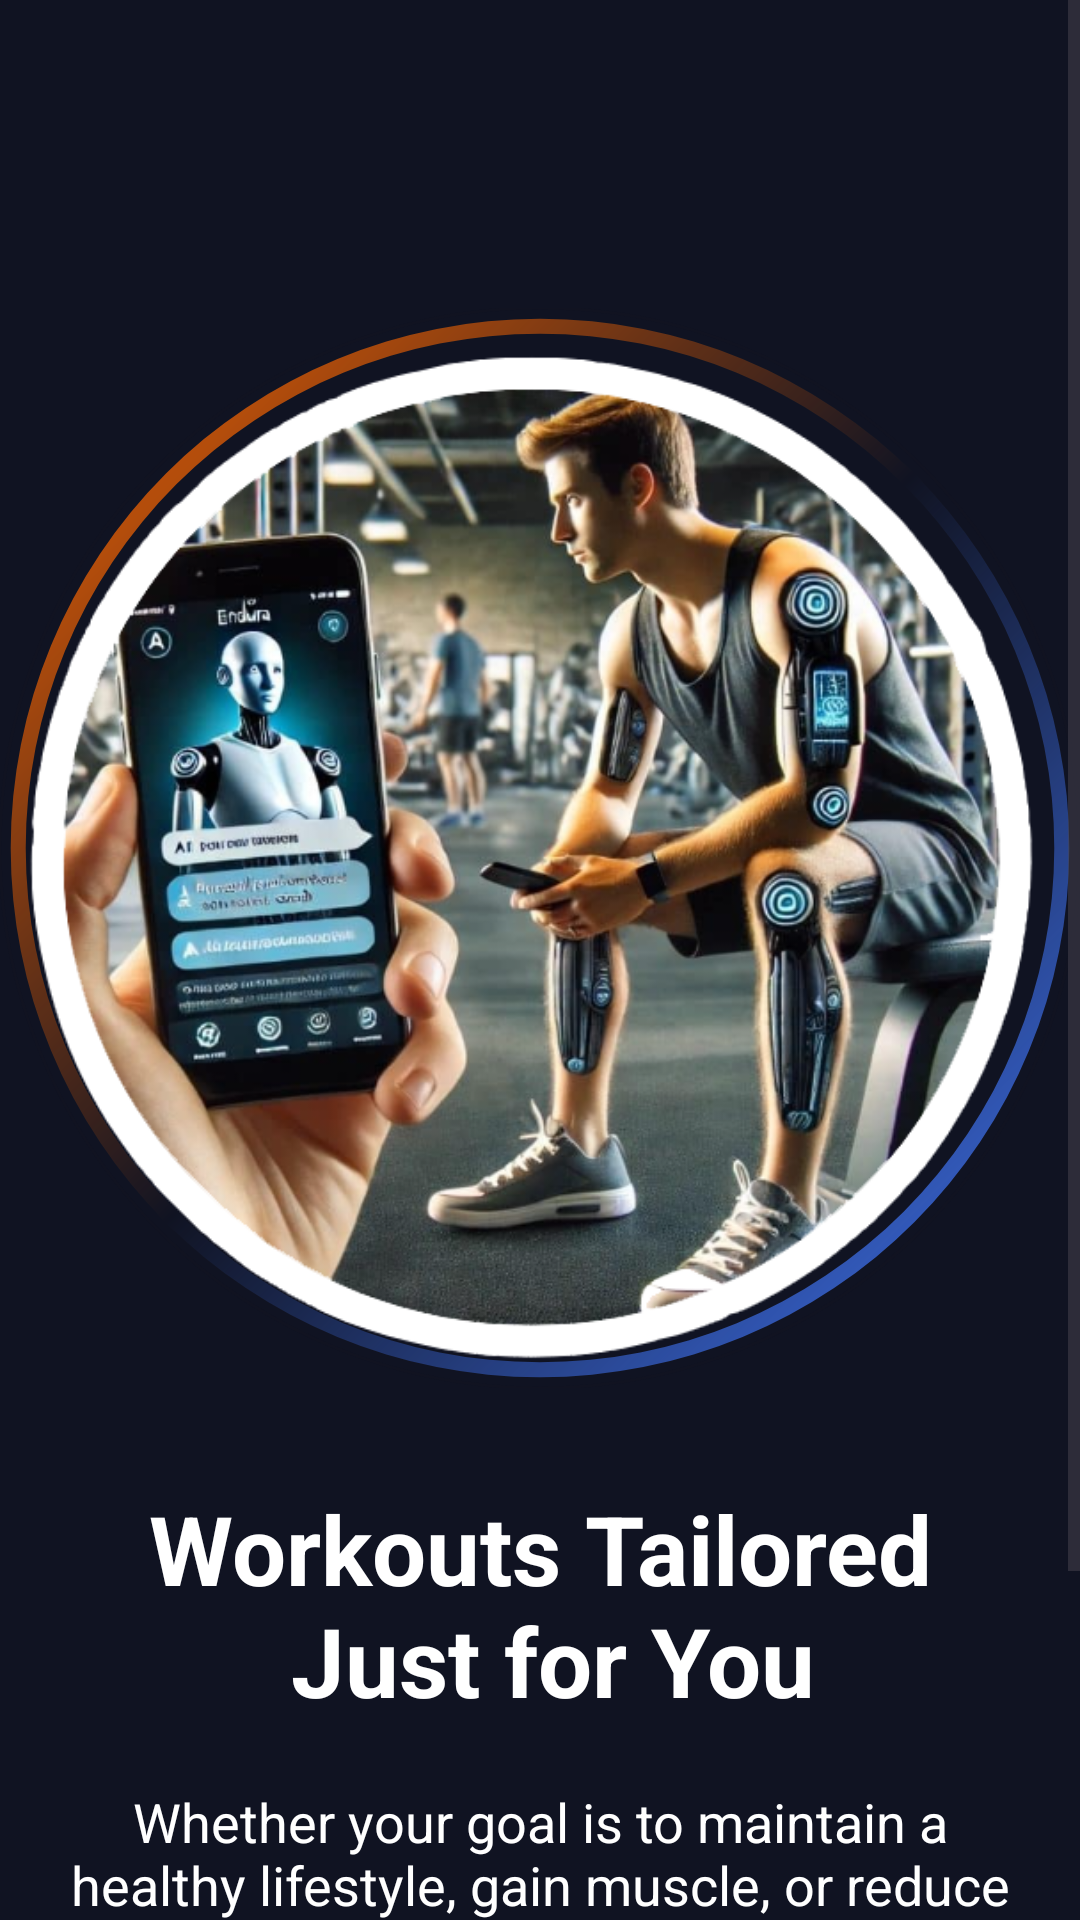

Here is an Android app screen rendered from its layout file. Give the layout XML and the strings, colors and styles it references.
<!-- AndroidManifest.xml: application theme Theme.GymApplication -->
<!-- res/layout/activity_onboarding1.xml -->
<?xml version="1.0" encoding="utf-8"?>
<androidx.constraintlayout.widget.ConstraintLayout xmlns:android="http://schemas.android.com/apk/res/android"
    xmlns:app="http://schemas.android.com/apk/res-auto"
    xmlns:tools="http://schemas.android.com/tools"
    android:id="@+id/workoutPage"
    android:layout_width="match_parent"
    android:layout_height="match_parent"
    android:background="@color/mainColor"
    tools:context=".Onboarding1">

    <ScrollView
        android:layout_width="match_parent"
        android:layout_height="match_parent">

        <LinearLayout
            android:layout_width="match_parent"
            android:layout_height="wrap_content"
            android:orientation="vertical">

            <androidx.constraintlayout.widget.ConstraintLayout
                android:layout_width="match_parent"
                android:layout_height="wrap_content"
                android:background="@drawable/gradient_color_bg">

                <ImageView
                    android:id="@+id/imageView6"
                    android:layout_width="0dp"
                    android:layout_height="0dp"
                    app:layout_constraintBottom_toBottomOf="parent"
                    app:layout_constraintEnd_toEndOf="parent"
                    app:layout_constraintStart_toStartOf="parent"
                    app:layout_constraintTop_toTopOf="parent"
                    app:layout_constraintVertical_bias="0.3"
                    app:srcCompat="@drawable/circle_gradient"
                    app:layout_constraintDimensionRatio="H,1:1"/>

                <com.google.android.material.imageview.ShapeableImageView
                    android:layout_width="0dp"
                    android:layout_height="0dp"
                    app:layout_constraintBottom_toBottomOf="@id/imageView6"
                    app:layout_constraintDimensionRatio="H,1:1"
                    app:layout_constraintEnd_toEndOf="@id/imageView6"
                    app:layout_constraintHorizontal_bias="0.0"
                    app:layout_constraintStart_toStartOf="@id/imageView6"
                    app:layout_constraintTop_toTopOf="@id/imageView6"
                    app:layout_constraintVertical_bias="0.0"
                    app:shapeAppearanceOverlay="@style/roundedImageRounded"
                    app:srcCompat="@drawable/onboard3"
                    app:strokeWidth="1dp" />

                <TextView
                    android:id="@+id/textView13"
                    android:layout_width="wrap_content"
                    android:layout_height="wrap_content"
                    android:layout_marginTop="32dp"
                    android:text="@string/onboardingScreen1Title"
                    android:textColor="@color/white"
                    android:textAlignment="center"
                    android:textStyle="bold"
                    android:textSize="32sp"
                    app:layout_constraintEnd_toEndOf="parent"
                    app:layout_constraintStart_toStartOf="parent"
                    app:layout_constraintTop_toBottomOf="@id/imageView6" />

                <TextView
                    android:id="@+id/textView16"
                    android:layout_width="0dp"
                    android:layout_height="wrap_content"
                    android:layout_margin="16dp"
                    android:padding="4dp"
                    android:text="@string/onboardingScreen1Description"
                    android:textAlignment="center"
                    android:textColor="@color/white"
                    android:textSize="18sp"
                    app:layout_constraintBottom_toBottomOf="parent"
                    app:layout_constraintEnd_toEndOf="parent"
                    app:layout_constraintStart_toStartOf="parent"
                    app:layout_constraintTop_toBottomOf="@id/textView13" />
            </androidx.constraintlayout.widget.ConstraintLayout>

            <androidx.constraintlayout.widget.ConstraintLayout
                android:layout_width="match_parent"
                android:layout_height="wrap_content">

                <androidx.appcompat.widget.AppCompatButton
                    android:id="@+id/nextBtn"
                    style="@android:style/Widget.Button"
                    android:layout_width="200dp"
                    android:layout_height="wrap_content"
                    android:layout_margin="32dp"
                    android:background="@drawable/next_bt_bg"
                    android:gravity="center"
                    android:text="Next"
                    android:textColor="@color/white"
                    android:textSize="20sp"
                    android:textStyle="bold"
                    app:layout_constraintBottom_toBottomOf="parent"
                    app:layout_constraintEnd_toEndOf="parent"
                    app:layout_constraintHorizontal_bias="0.5"
                    app:layout_constraintStart_toStartOf="parent" />
            </androidx.constraintlayout.widget.ConstraintLayout>
        </LinearLayout>
    </ScrollView>
</androidx.constraintlayout.widget.ConstraintLayout>
<!-- resources referenced by this layout -->
<resources>
  <color name="mainColor">#101322</color>
  <color name="white">#FFFFFFFF</color>
  <!-- drawable circle_gradient (drawable) -->
  <?xml version="1.0" encoding="utf-8"?>
  <shape xmlns:android="http://schemas.android.com/apk/res/android"
      android:shape="ring"
      android:thickness="5dp"
      android:innerRadiusRatio="2.1"
      android:useLevel="false">
      <gradient android:startColor="#ff6700"
          android:endColor="#4076fa"
          android:centerColor="@android:color/transparent"
          android:angle="315"/>
  
  </shape>
  <!-- drawable next_bt_bg (drawable) -->
  <?xml version="1.0" encoding="utf-8"?>
  <layer-list xmlns:android="http://schemas.android.com/apk/res/android">
      <item>
          <shape android:shape="rectangle">
              <corners android:radius="50dp"/>
              <gradient
                  android:angle="360"
                  android:startColor="#ff6700"
                  android:endColor="#4076fa"
                  android:type="linear"/>
              <size
                  android:width="24dp"
                  android:height="24dp"/>
          </shape>
      </item>
      <item android:top="4dp" android:bottom="4dp" android:left="4dp" android:right="4dp">
          <shape android:shape="rectangle">
              <corners android:radius="50dp"/>
              <solid android:color="#19191b"/>
          </shape>
      </item>
  
  </layer-list>
  <!-- drawable onboard3: png bitmap (drawable, 645749 bytes) -->
  <string name="onboardingScreen1Description">Whether your goal is to maintain a healthy lifestyle, gain muscle, or reduce weight, get personalised fitness plans that meet your objectives.</string>
  <string name="onboardingScreen1Title">Workouts Tailored\n Just for You</string>
  <style name="roundedImageRounded">
          <item name="cornerFamily">rounded</item>
          <item name="cornerSize">50%</item>
      </style>
  <style name="Theme.GymApplication" parent="Base.Theme.GymApplication" />
  <style name="Base.Theme.GymApplication" parent="Theme.Material3.DayNight.NoActionBar">
          
          
      </style>
</resources>
